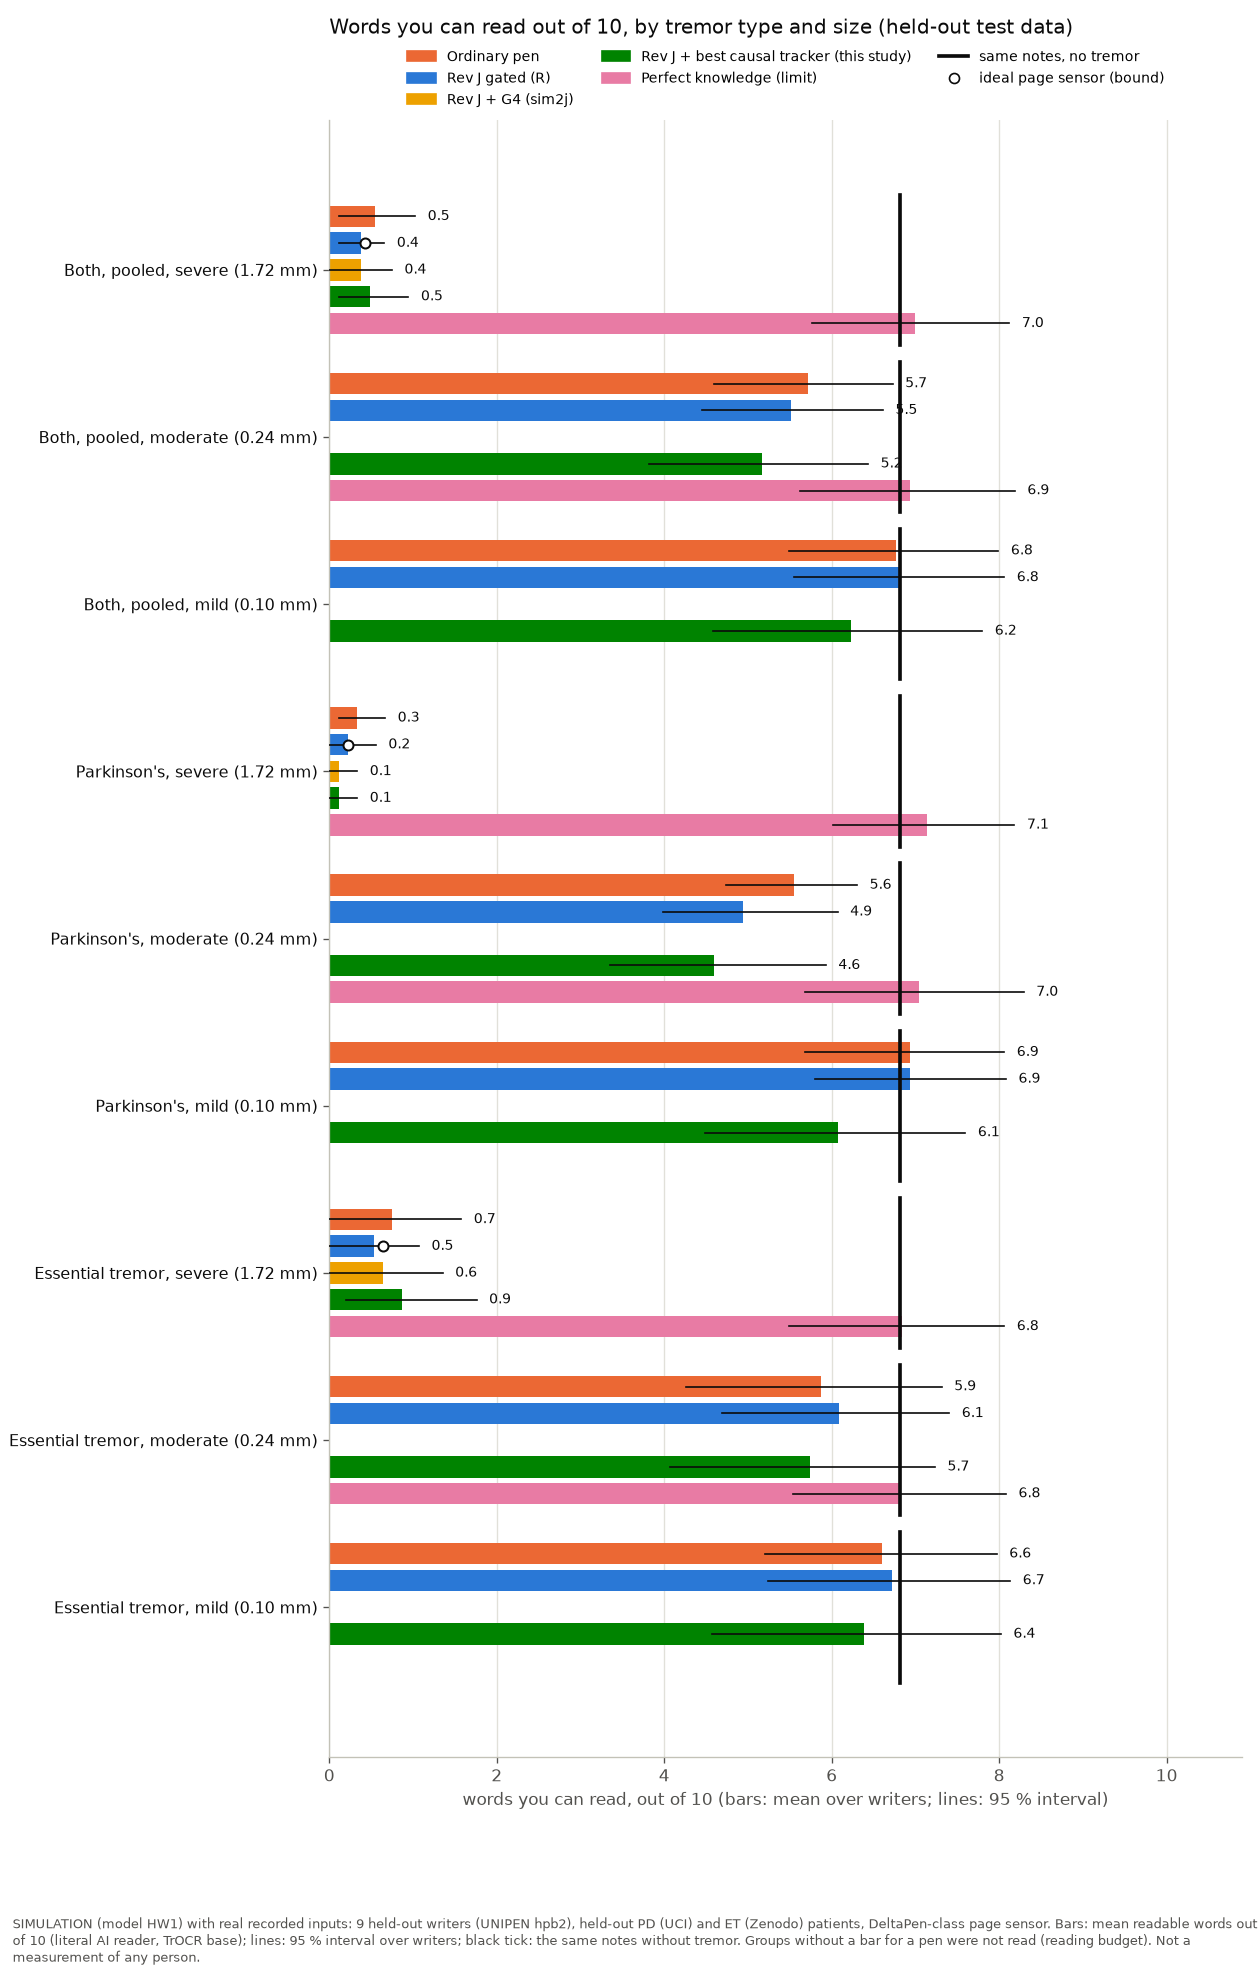

The data file committed next to this chart (first rows):
# SIMULATION with real recorded inputs
# SIMULATION (model HW1) with real recor…, held-out PD (UCI) and ET (Zenodo) patien…, DeltaPen-class page sensor. Bars: mean r…, TrOCR base); lines: 95 % interval over w…
group, pen, words_of_10_mean, ci95_lo, ci95_hi, ideal_sensor_bound_mean
Both, pooled, severe (1.72 mm), Ordinary pen, 0.5404, 0.1111, 1.025, 
Both, pooled, severe (1.72 mm), Rev J gated (R), 0.3788, 0.1111, 0.6567, 0.4293
Both, pooled, severe (1.72 mm), Rev J + G4 (sim2j), 0.3737, 0, 0.7475, 
Both, pooled, severe (1.72 mm), Rev J + best causal tracker (this study), 0.4899, 0.1111, 0.9444, 
Both, pooled, severe (1.72 mm), Perfect knowledge (limit), 6.99, 5.763, 8.121, 
Both, pooled, severe (1.72 mm), no tremor (ceiling), 6.818, 5.535, 8.081, 
Both, pooled, moderate (0.24 mm), Ordinary pen, 5.712, 4.596, 6.727, 
Both, pooled, moderate (0.24 mm), Rev J gated (R), 5.515, 4.449, 6.611, 
Both, pooled, moderate (0.24 mm), Rev J + best causal tracker (this study), 5.167, 3.823, 6.434, 
Both, pooled, moderate (0.24 mm), Perfect knowledge (limit), 6.929, 5.616, 8.187, 
Both, pooled, moderate (0.24 mm), no tremor (ceiling), 6.818, 5.535, 8.081, 
Both, pooled, mild (0.10 mm), Ordinary pen, 6.773, 5.495, 7.99, 
Both, pooled, mild (0.10 mm), Rev J gated (R), 6.828, 5.555, 8.061, 
Both, pooled, mild (0.10 mm), Rev J + best causal tracker (this study), 6.227, 4.586, 7.798, 
Both, pooled, mild (0.10 mm), no tremor (ceiling), 6.818, 5.535, 8.081, 
Parkinson's, severe (1.72 mm), Ordinary pen, 0.3333, 0.1111, 0.6667, 
Parkinson's, severe (1.72 mm), Rev J gated (R), 0.2222, 0, 0.5556, 0.2222
Parkinson's, severe (1.72 mm), Rev J + G4 (sim2j), 0.1111, 0, 0.3333, 
Parkinson's, severe (1.72 mm), Rev J + best causal tracker (this study), 0.1111, 0, 0.3333, 
Parkinson's, severe (1.72 mm), Perfect knowledge (limit), 7.141, 6.02, 8.182, 
Parkinson's, severe (1.72 mm), no tremor (ceiling), 6.818, 5.535, 8.081, 
Parkinson's, moderate (0.24 mm), Ordinary pen, 5.556, 4.737, 6.303, 
Parkinson's, moderate (0.24 mm), Rev J gated (R), 4.939, 3.98, 6.071, 
Parkinson's, moderate (0.24 mm), Rev J + best causal tracker (this study), 4.596, 3.354, 5.929, 
Parkinson's, moderate (0.24 mm), Perfect knowledge (limit), 7.04, 5.677, 8.293, 
Parkinson's, moderate (0.24 mm), no tremor (ceiling), 6.818, 5.535, 8.081, 
Parkinson's, mild (0.10 mm), Ordinary pen, 6.939, 5.687, 8.061, 
Parkinson's, mild (0.10 mm), Rev J gated (R), 6.939, 5.798, 8.081, 
Parkinson's, mild (0.10 mm), Rev J + best causal tracker (this study), 6.071, 4.485, 7.596, 
Parkinson's, mild (0.10 mm), no tremor (ceiling), 6.818, 5.535, 8.081, 
Essential tremor, severe (1.72 mm), Ordinary pen, 0.7475, 0, 1.576, 
Essential tremor, severe (1.72 mm), Rev J gated (R), 0.5354, 0, 1.071, 0.6364
Essential tremor, severe (1.72 mm), Rev J + G4 (sim2j), 0.6364, 0, 1.354, 
Essential tremor, severe (1.72 mm), Rev J + best causal tracker (this study), 0.8687, 0.202, 1.758, 
Essential tremor, severe (1.72 mm), Perfect knowledge (limit), 6.838, 5.485, 8.061, 
Essential tremor, severe (1.72 mm), no tremor (ceiling), 6.818, 5.535, 8.081, 
Essential tremor, moderate (0.24 mm), Ordinary pen, 5.869, 4.262, 7.313, 
Essential tremor, moderate (0.24 mm), Rev J gated (R), 6.091, 4.686, 7.404, 
Essential tremor, moderate (0.24 mm), Rev J + best causal tracker (this study), 5.737, 4.071, 7.232, 
Essential tremor, moderate (0.24 mm), Perfect knowledge (limit), 6.818, 5.535, 8.081, 
Essential tremor, moderate (0.24 mm), no tremor (ceiling), 6.818, 5.535, 8.081, 
Essential tremor, mild (0.10 mm), Ordinary pen, 6.606, 5.202, 7.97, 
Essential tremor, mild (0.10 mm), Rev J gated (R), 6.717, 5.242, 8.132, 
Essential tremor, mild (0.10 mm), Rev J + best causal tracker (this study), 6.384, 4.576, 8.02, 
Essential tremor, mild (0.10 mm), no tremor (ceiling), 6.818, 5.535, 8.081, 
